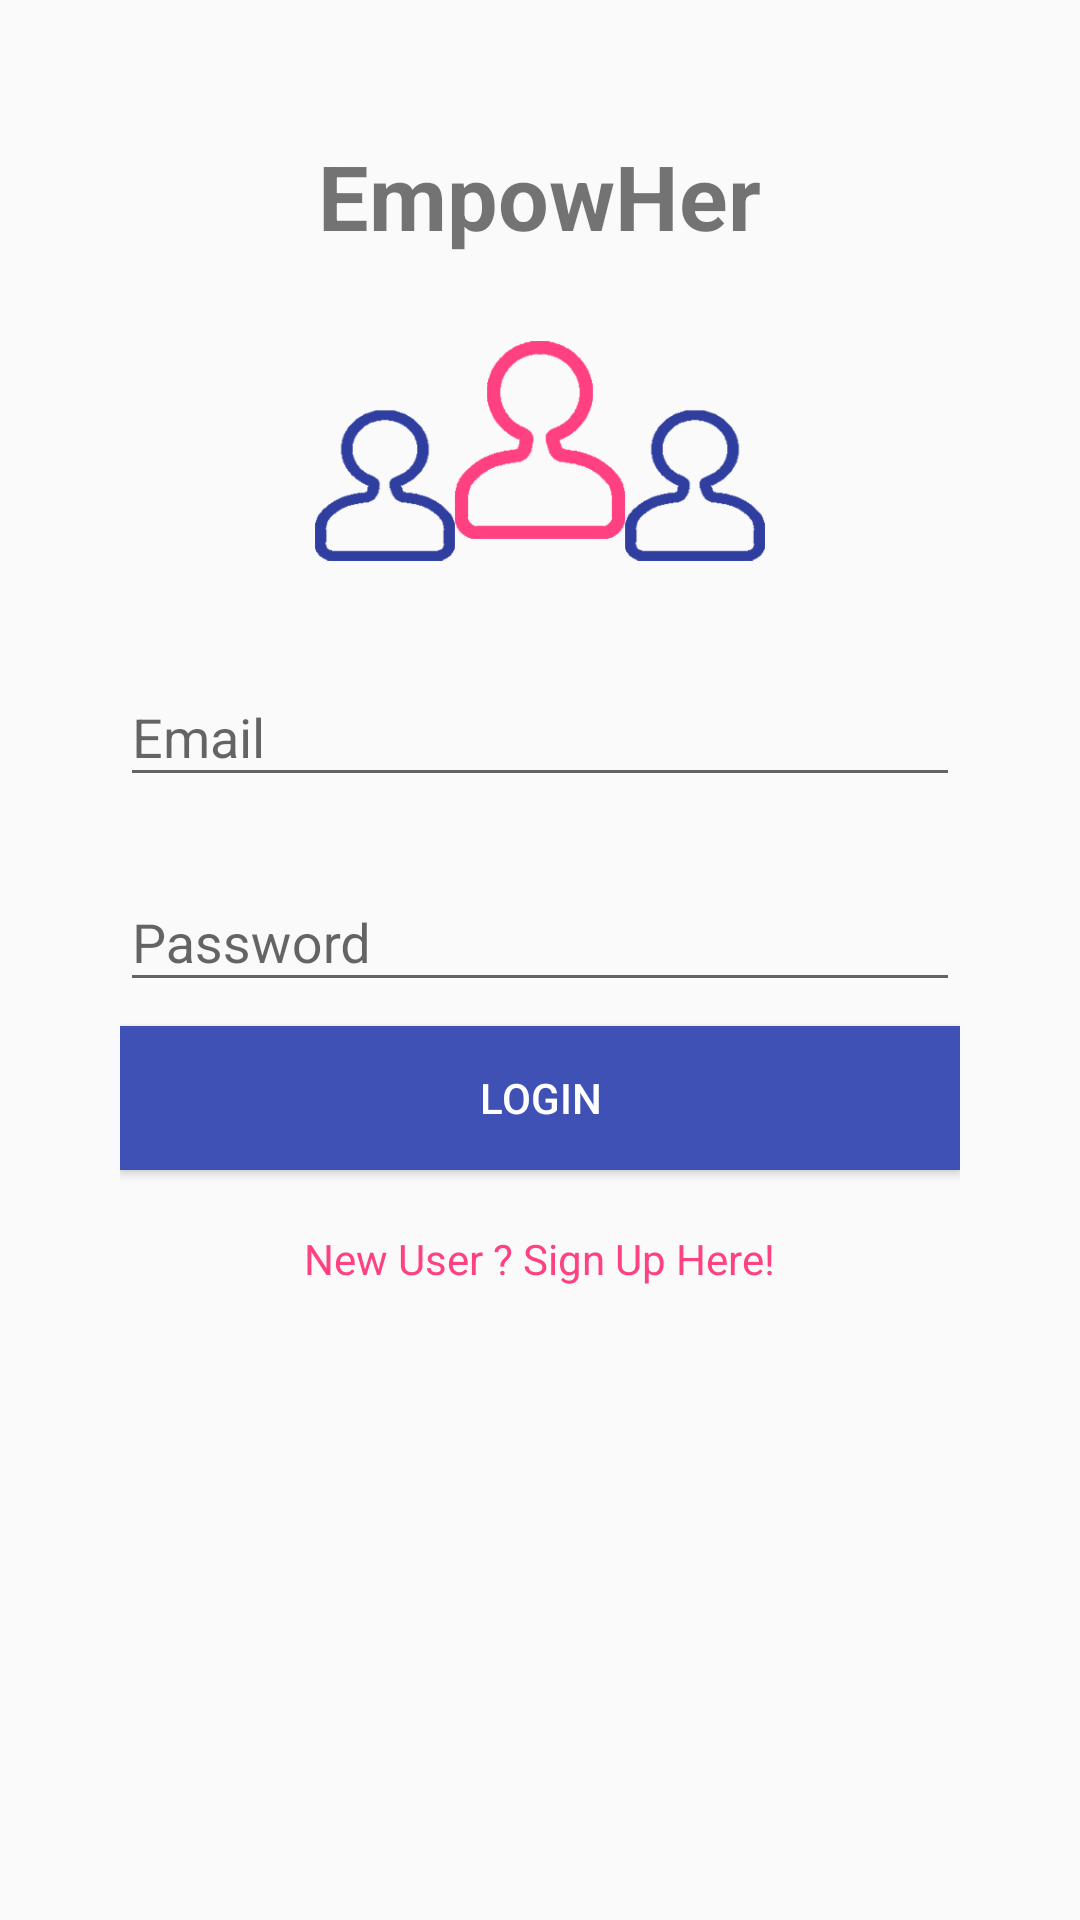

Reconstruct the res/layout file that produces this screen, plus the resources it refers to.
<!-- AndroidManifest.xml: application theme Theme.AppCompat.Light.NoActionBar -->
<!-- res/layout/empowher_login_activity.xml -->
<?xml version="1.0" encoding="utf-8"?>
<ScrollView
    xmlns:android="http://schemas.android.com/apk/res/android"
    android:layout_width="fill_parent"
    android:layout_height="fill_parent"
    >
<LinearLayout
    android:orientation="vertical"
    android:scrollbarStyle="insideOverlay"
    android:layout_marginLeft="40dp"
    android:layout_marginRight="40dp"
    android:gravity="center"
    android:layout_width="match_parent"
    android:layout_height="match_parent">

    <TextView
        android:text="EmpowHer"
        android:textSize="30sp"
        android:textStyle="bold"
        android:textAlignment="center"
        android:layout_marginTop="45dp"
        android:layout_marginBottom="15dp"
        android:layout_width="wrap_content"
        android:layout_height="wrap_content" />

    <ImageView android:src="@drawable/ic_people"
        android:layout_width="150dp"
        android:layout_height="100dp"
        android:layout_marginBottom="5dp"
        android:layout_gravity="center_horizontal" />

    <android.support.design.widget.TextInputLayout
        android:layout_marginTop="8dp"
        android:layout_marginBottom="8dp"
        android:layout_width="match_parent"
        android:layout_height="wrap_content">

        <EditText
            android:hint="Email"
            android:id="@+id/et_email"
            android:drawableRight="@drawable/ic_email"
            android:inputType="textEmailAddress"
            android:layout_width="match_parent"
            android:layout_height="wrap_content" />

    </android.support.design.widget.TextInputLayout>

    <android.support.design.widget.TextInputLayout
        android:layout_marginTop="8dp"
        android:layout_marginBottom="8dp"
        android:layout_width="match_parent"
        android:layout_height="wrap_content">

        <EditText
            android:hint="Password"
            android:id="@+id/et_password"
            android:drawableRight="@drawable/ic_key"
            android:inputType="textPassword"
            android:layout_width="match_parent"
            android:layout_height="wrap_content" />

    </android.support.design.widget.TextInputLayout>

    <android.support.v7.widget.AppCompatButton
        android:id="@+id/btn_login"
        android:text="Login"
        android:background="@color/colorPrimary"
        android:textColor="@android:color/white"
        android:layout_width="match_parent"
        android:layout_height="wrap_content"/>

    <TextView
        android:id="@+id/tv_register"
        android:layout_marginTop="20dp"
        android:textColor="@color/colorAccent"
        android:text="New User ? Sign Up Here!"
        android:layout_width="wrap_content"
        android:layout_height="wrap_content" />

    <ProgressBar
        style="@style/Base.Widget.AppCompat.ProgressBar"
        android:id="@+id/progress"
        android:visibility="invisible"
        android:layout_marginTop="10dp"
        android:layout_width="match_parent"
        android:layout_height="wrap_content"
        android:indeterminate="true" />

</LinearLayout>
</ScrollView>
<!-- resources referenced by this layout -->
<resources>
  <color name="colorAccent">#FF4081</color>
  <color name="colorPrimary">#3F51B5</color>
  <!-- drawable ic_people: png bitmap (drawable-hdpi, 12152 bytes) -->
</resources>
